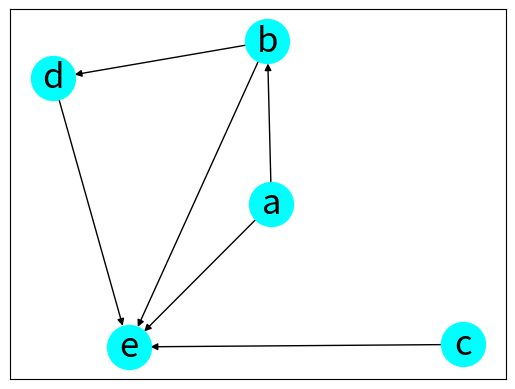

Source code (Python):
""" p8_10.py """

import matplotlib.pyplot as plt
import networkx as nx

g = nx.DiGraph()

nodes = ['a', 'b', 'c', 'd', 'e']
edges = [('a', 'b'), ('a', 'e'),\
         ('b', 'd'), ('b', 'e'),\
         ('c', 'e'), ('d', 'e')]

g.add_nodes_from(nodes)
g.add_edges_from(edges)

N = 'b'
print(f"dgree [{N}]:     ", g.degree(N))
print(f"in-dgree [{N}]:  ", g.in_degree(N))
print(f"out-dgree [{N}]: ", g.out_degree(N))

mpos = nx.spring_layout(g, seed=2)
nx.draw_networkx(g, pos=mpos, \
                node_color='Cyan', \
                node_size=1000, font_size=25)
# plt.show()
plt.savefig("p8_10.png")
